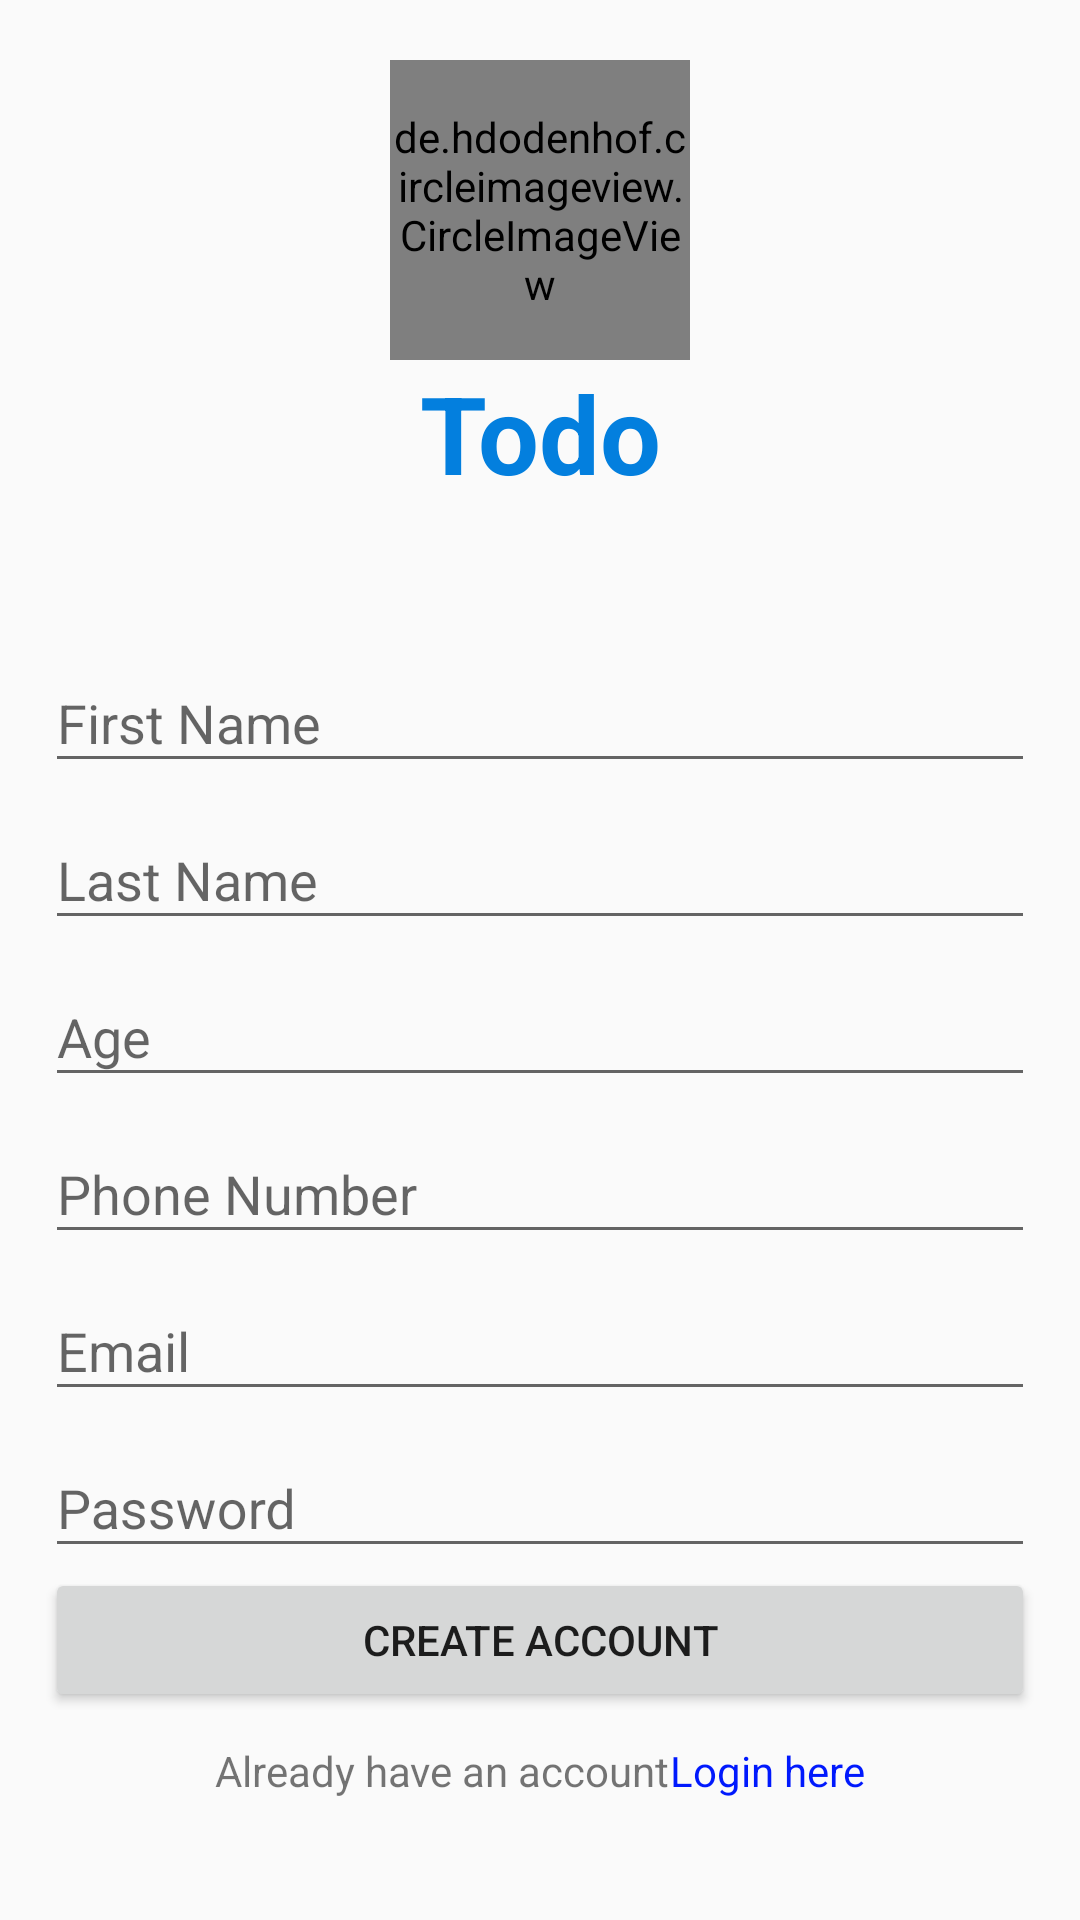

Android layout source for this screen:
<!-- AndroidManifest.xml: application theme AppTheme -->
<!-- res/layout/activity_registration.xml -->
<?xml version="1.0" encoding="utf-8"?>
<androidx.constraintlayout.widget.ConstraintLayout xmlns:android="http://schemas.android.com/apk/res/android"
    xmlns:app="http://schemas.android.com/apk/res-auto"
    xmlns:tools="http://schemas.android.com/tools"
    android:layout_width="match_parent"
    android:layout_height="match_parent"
    tools:context=".Registration">

    <de.hdodenhof.circleimageview.CircleImageView
        android:id="@+id/imageView"
        android:layout_width="100dp"
        android:layout_height="100dp"
        android:layout_gravity="center"
        android:layout_marginTop="20dp"
        android:src="@drawable/logo"
        app:civ_border_color="#fff"
        app:civ_border_width="2dp"
        app:layout_constraintEnd_toEndOf="parent"
        app:layout_constraintStart_toStartOf="parent"
        app:layout_constraintTop_toTopOf="parent" />

    <LinearLayout
        android:layout_width="0dp"
        android:layout_height="wrap_content"
        android:orientation="vertical"
        android:padding="15dp"
        app:layout_constraintBottom_toBottomOf="parent"
        app:layout_constraintEnd_toEndOf="parent"
        app:layout_constraintHorizontal_bias="0.51"
        app:layout_constraintStart_toStartOf="parent"
        app:layout_constraintTop_toBottomOf="@+id/textView7">

        <com.google.android.material.textfield.TextInputLayout
            android:layout_width="match_parent"
            android:layout_height="wrap_content">

            <com.google.android.material.textfield.TextInputEditText
                android:id="@+id/first_name"
                android:layout_width="match_parent"
                android:layout_height="wrap_content"
                android:hint="@string/Fist_name"
                android:inputType="text" />
        </com.google.android.material.textfield.TextInputLayout>

        <com.google.android.material.textfield.TextInputLayout
            android:layout_width="match_parent"
            android:layout_height="wrap_content">

            <com.google.android.material.textfield.TextInputEditText
                android:id="@+id/last_name"
                android:layout_width="match_parent"
                android:layout_height="wrap_content"
                android:hint="@string/Last_name"
                android:inputType="text" />
        </com.google.android.material.textfield.TextInputLayout>

        <com.google.android.material.textfield.TextInputLayout
            android:layout_width="match_parent"
            android:layout_height="wrap_content">

            <com.google.android.material.textfield.TextInputEditText
                android:id="@+id/age"
                android:layout_width="match_parent"
                android:layout_height="wrap_content"
                android:hint="@string/Age"
                android:inputType="number" />
        </com.google.android.material.textfield.TextInputLayout>

        <com.google.android.material.textfield.TextInputLayout
            android:layout_width="match_parent"
            android:layout_height="wrap_content">

            <com.google.android.material.textfield.TextInputEditText
                android:id="@+id/phone_number"
                android:layout_width="match_parent"
                android:layout_height="wrap_content"
                android:hint="@string/Phone"
                android:inputType="phone" />
        </com.google.android.material.textfield.TextInputLayout>

        <com.google.android.material.textfield.TextInputLayout
            android:layout_width="match_parent"
            android:layout_height="wrap_content">

            <com.google.android.material.textfield.TextInputEditText
                android:id="@+id/emailto"
                android:layout_width="match_parent"
                android:layout_height="wrap_content"
                android:hint="@string/email"
                android:inputType="text|textEmailAddress" />
        </com.google.android.material.textfield.TextInputLayout>

        <com.google.android.material.textfield.TextInputLayout
            android:layout_width="match_parent"
            android:layout_height="wrap_content">

            <com.google.android.material.textfield.TextInputEditText
                android:id="@+id/passwordto"
                android:layout_width="match_parent"
                android:layout_height="wrap_content"
                android:hint="@string/password"
                android:inputType="textPassword" />
        </com.google.android.material.textfield.TextInputLayout>

        <Button
            android:id="@+id/create_accountbtn"
            android:layout_width="match_parent"
            android:layout_height="wrap_content"
            android:text="@string/Create_Account" />

        <LinearLayout
            android:layout_width="match_parent"
            android:layout_height="match_parent"
            android:layout_marginTop="10dp"
            android:gravity="center"
            android:orientation="horizontal">

            <TextView
                android:id="@+id/textView5"
                android:layout_width="wrap_content"
                android:layout_height="wrap_content"
                android:text="@string/already_have_an_account" />

            <TextView
                android:id="@+id/loginHere"
                android:layout_width="wrap_content"
                android:layout_height="wrap_content"
                android:text="@string/login_here"
                android:textColor="#0019FD" />
        </LinearLayout>
    </LinearLayout>

    <TextView
        android:id="@+id/textView7"
        android:layout_width="wrap_content"
        android:layout_height="wrap_content"
        android:text="@string/ToDo"
        android:textColor="@color/titleColor"
        android:textSize="36sp"
        android:textStyle="bold"
        app:layout_constraintEnd_toEndOf="parent"
        app:layout_constraintStart_toStartOf="parent"
        app:layout_constraintTop_toBottomOf="@+id/imageView" />
</androidx.constraintlayout.widget.ConstraintLayout>
<!-- resources referenced by this layout -->
<resources>
  <color name="titleColor">#037FDE</color>
  <string name="Age">Age</string>
  <string name="Create_Account">Create Account</string>
  <string name="Fist_name">First Name</string>
  <string name="Last_name">Last Name</string>
  <string name="Phone">Phone Number</string>
  <string name="ToDo">Todo</string>
  <string name="already_have_an_account">Already have an account</string>
  <string name="email">Email</string>
  <string name="login_here">Login here</string>
  <string name="password">Password</string>
  <style name="AppTheme" parent="Theme.AppCompat.Light.DarkActionBar">
          
          <item name="colorPrimary">@color/colorPrimary</item>
          <item name="colorPrimaryDark">@color/colorPrimaryDark</item>
          <item name="colorAccent">@color/colorAccent</item>
      </style>
  <color name="colorPrimary">#0a96e7</color>
  <color name="colorPrimaryDark">#19c9f5</color>
  <color name="colorAccent">#037FDE</color>
</resources>
